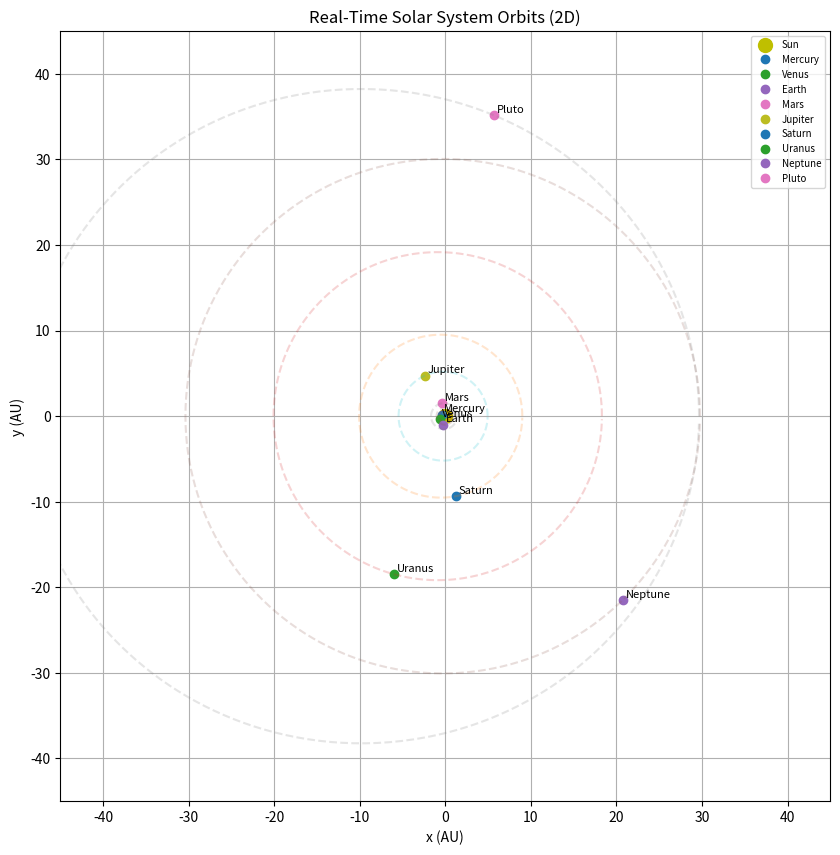

The matplotlib source for this figure:
import math
from datetime import datetime
import matplotlib.pyplot as plt

# Constants
DEG2RAD = math.pi / 180  # Convert degrees to radians

# Orbital elements for all planets (simplified, approximate, referenced to J2000)
planet_data = {
    'Mercury': {'a': 0.387, 'e': 0.206, 'i': 7.0,   'Ω': 48.3,  'ω': 29.1,  'M0': 174.8, 'T': 88},
    'Venus':   {'a': 0.723, 'e': 0.007, 'i': 3.4,   'Ω': 76.7,  'ω': 54.9,  'M0': 50.4,  'T': 224.7},
    'Earth':   {'a': 1.000, 'e': 0.017, 'i': 0.0,   'Ω': -11.3, 'ω': 114.2, 'M0': 358.6, 'T': 365.25},
    'Mars':    {'a': 1.524, 'e': 0.093, 'i': 1.85,  'Ω': 49.6,  'ω': 286.5, 'M0': 19.4,  'T': 687},
    'Jupiter': {'a': 5.203, 'e': 0.049, 'i': 1.3,   'Ω': 100.5, 'ω': 273.9, 'M0': 20.0,  'T': 4331},
    'Saturn':  {'a': 9.537, 'e': 0.056, 'i': 2.5,   'Ω': 113.7, 'ω': 339.4, 'M0': 317.0, 'T': 10747},
    'Uranus':  {'a': 19.191,'e': 0.046, 'i': 0.8,   'Ω': 74.0,  'ω': 96.9,  'M0': 142.2, 'T': 30589},
    'Neptune': {'a': 30.07, 'e': 0.010, 'i': 1.8,   'Ω': 131.8, 'ω': 272.8, 'M0': 256.1, 'T': 59800},
    'Pluto':   {'a': 39.482,'e': 0.2488,'i': 17.14, 'Ω': 110.3, 'ω': 224.1, 'M0': 14.9,  'T': 90560}
}

def kepler_equation(M, e, tol=1e-6):
    """Solve Kepler's Equation: M = E - e*sin(E) using Newton-Raphson iteration."""
    M = math.radians(M)
    E = M if e < 0.8 else math.pi  # Initial guess for eccentric anomaly
    while True:
        dE = (E - e * math.sin(E) - M) / (1 - e * math.cos(E))  # Newton's method
        E -= dE
        if abs(dE) < tol:
            break
    return E

def get_planet_position(planet, days_since_epoch):
    """Return the current (x, y) position of a planet in AU."""
    p = planet_data[planet]
    # Mean anomaly evolves with time
    M = (p['M0'] + 360 * days_since_epoch / p['T']) % 360
    E = kepler_equation(M, p['e'])  # Solve for eccentric anomaly

    # Convert to polar coordinates
    r = p['a'] * (1 - p['e'] * math.cos(E))  # Orbital radius
    v = 2 * math.atan2(math.sqrt(1 + p['e']) * math.sin(E / 2),
                       math.sqrt(1 - p['e']) * math.cos(E / 2))  # True anomaly

    # Convert to Cartesian coordinates
    x = r * math.cos(v)
    y = r * math.sin(v)
    return x, y

def draw_solar_system(ax, zoom_level):
    """Render all planets and their orbits on the matplotlib axis."""
    ax.clear()  # Clear previous frame

    # Compute days since J2000 epoch
    now = datetime.utcnow()
    epoch = datetime(2000, 1, 1)
    days_since_epoch = (now - epoch).days

    # Draw the Sun
    ax.plot(0, 0, 'yo', label='Sun', markersize=10)

    # Draw each planet
    for name in planet_data:
        # Get planet position
        x, y = get_planet_position(name, days_since_epoch)
        ax.plot(x, y, 'o', label=name)
        ax.text(x + 0.3, y + 0.3, name, fontsize=8)

        # Draw orbit path (dotted line around the Sun)
        orbit_x, orbit_y = [], []
        for deg in range(360):
            E = kepler_equation(deg, planet_data[name]['e'])
            r = planet_data[name]['a'] * (1 - planet_data[name]['e'] * math.cos(E))
            v = 2 * math.atan2(math.sqrt(1 + planet_data[name]['e']) * math.sin(E / 2),
                               math.sqrt(1 - planet_data[name]['e']) * math.cos(E / 2))
            orbit_x.append(r * math.cos(v))
            orbit_y.append(r * math.sin(v))
        ax.plot(orbit_x, orbit_y, linestyle='--', alpha=0.2)

    # Viewport / zoom controls
    ax.set_xlim(-zoom_level, zoom_level)
    ax.set_ylim(-zoom_level, zoom_level)
    ax.set_title("Real-Time Solar System Orbits (2D)")
    ax.set_aspect('equal')
    ax.set_xlabel("x (AU)")
    ax.set_ylabel("y (AU)")
    ax.grid(True)
    ax.legend(loc='upper right', fontsize=7)

def on_key(event):
    """Keyboard handler for zooming in and out using + / - / 0 keys."""
    global zoom
    if event.key == '=':
        zoom = max(zoom / 1.2, 0.1)  # Zoom in
    elif event.key == '-':
        zoom = min(zoom * 1.2, 100)  # Zoom out
    elif event.key == '0':
        zoom = default_zoom  # Reset zoom
    draw_solar_system(ax, zoom)
    plt.draw()

# --- Main Program ---

# Set initial zoom level and plot window
default_zoom = 45
zoom = default_zoom

# Create matplotlib figure
fig, ax = plt.subplots(figsize=(10, 10))
fig.canvas.mpl_connect('key_press_event', on_key)  # Enable keyboard input
draw_solar_system(ax, zoom)  # Initial draw
plt.show()